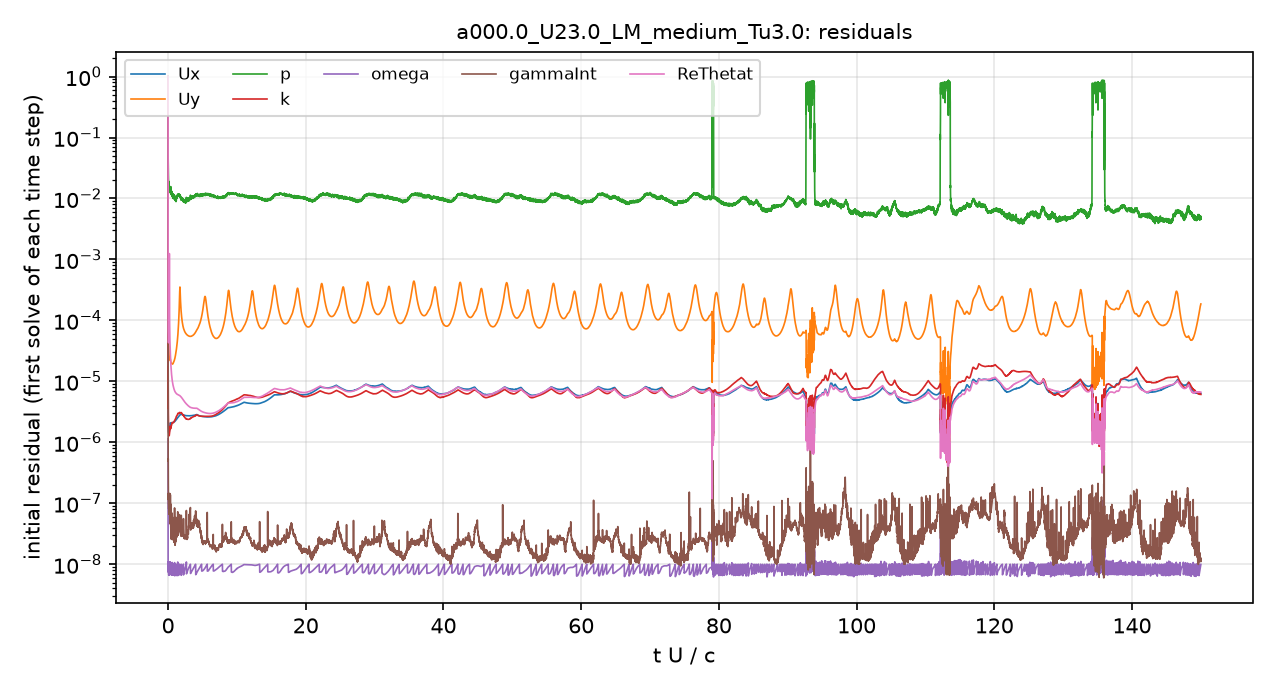

Values plotted in this chart, from the file beside it:
# first initial residual per time step; …
t_s, Ux_initial, Uy_initial, p_initial, k_initial, omega_initial, gammaInt_initial, ReThetat_initial
2.5043488e-08, 1, 1, 1, 1, 1.1430976e-06, 1, 1
7.6561038e-06, 2.84948e-06, 5.131094e-05, 0.07127, 1.2798629e-05, 1.7275938e-08, 9.7096897e-07, 0.0001398
2.575187e-05, 2.0843783e-06, 5.0354287e-05, 0.05092, 3.002297e-05, 1.0172501e-08, 5.1116557e-07, 6.9926712e-05
4.8454261e-05, 2.034348e-06, 6.270775e-05, 0.03835, 9.2867888e-06, 1.0180513e-08, 5.7288341e-07, 5.9834721e-05
7.6770281e-05, 1.6817075e-06, 7.8954996e-05, 0.02818, 4.1372358e-06, 1.0402407e-08, 2.5259054e-07, 5.1020614e-05
0.0001046, 1.511027e-06, 0.0001851, 0.0237, 2.479086e-06, 9.5238386e-09, 1.2894014e-07, 4.5128026e-05
0.000134, 1.4935274e-06, 0.0001094, 0.02005, 2.0028188e-06, 1.0407422e-08, 1.3223198e-07, 4.3037218e-05
0.0001639, 1.4380871e-06, 6.2027034e-05, 0.01779, 1.7015903e-06, 8.4516207e-09, 9.7677833e-08, 4.370886e-05
0.0001945, 1.4068645e-06, 4.4493274e-05, 0.01642, 1.5630063e-06, 9.1664817e-09, 8.0691411e-08, 4.682587e-05
0.0002258, 1.4265096e-06, 3.6425721e-05, 0.01707, 1.4402435e-06, 8.6756618e-09, 8.3125016e-08, 5.2520785e-05
0.0002577, 1.4468888e-06, 3.1402989e-05, 0.01582, 1.4325216e-06, 7.023288e-09, 8.6978617e-08, 6.1993388e-05
0.0002905, 1.4443099e-06, 2.7927634e-05, 0.01543, 1.3702925e-06, 8.6617563e-09, 7.2172848e-08, 7.8295357e-05
0.000324, 1.4538749e-06, 2.5661402e-05, 0.01541, 1.2982379e-06, 9.8169232e-09, 6.7402567e-08, 0.0001105
0.0003583, 1.4820167e-06, 2.4280017e-05, 0.01594, 1.3025909e-06, 1.0075667e-08, 1.3217265e-07, 0.0002022
0.0003934, 1.5163854e-06, 2.3388246e-05, 0.01471, 1.3251429e-06, 9.6224944e-09, 7.7987766e-08, 0.001257
0.0004282, 1.5581657e-06, 2.2878729e-05, 0.01441, 1.3496435e-06, 1.0749705e-08, 1.2051452e-07, 0.0002034
0.0004653, 1.6094191e-06, 2.2589601e-05, 0.01386, 1.4067314e-06, 1.0046527e-08, 1.0595054e-07, 0.0001018
0.0005036, 1.6831869e-06, 2.2580709e-05, 0.01319, 1.4538204e-06, 9.9688407e-09, 6.6052602e-08, 6.8366787e-05
0.0005435, 1.7813672e-06, 2.2808316e-05, 0.01325, 1.5251943e-06, 9.9781719e-09, 6.2053372e-08, 5.2181031e-05
0.0005852, 1.8931353e-06, 2.3097858e-05, 0.01359, 1.6603638e-06, 9.6455354e-09, 6.3337124e-08, 4.2526569e-05
0.0006289, 2.0008317e-06, 2.3299897e-05, 0.01369, 1.7665126e-06, 9.5728497e-09, 6.2230928e-08, 3.5943683e-05
0.0006745, 2.0822927e-06, 2.3306148e-05, 0.01322, 1.825862e-06, 9.0535745e-09, 5.8511986e-08, 3.1053531e-05
0.0007215, 2.0720143e-06, 2.2478062e-05, 0.01316, 1.7720788e-06, 8.0942823e-09, 4.7525596e-08, 2.6578176e-05
0.0007687, 2.0448273e-06, 2.165185e-05, 0.01364, 1.7314436e-06, 6.6100347e-09, 5.6032487e-08, 2.3136476e-05
0.0008144, 2.0178675e-06, 2.0961758e-05, 0.01282, 1.6784524e-06, 8.7287028e-09, 4.5244037e-08, 2.0546525e-05
0.0008621, 2.0000091e-06, 2.0434003e-05, 0.01281, 1.7302174e-06, 7.0884735e-09, 4.7102266e-08, 1.842232e-05
0.0009099, 1.9943252e-06, 2.0095397e-05, 0.01333, 1.7960102e-06, 8.8579698e-09, 3.3770695e-08, 1.6686867e-05
0.000958, 2.0004052e-06, 1.9907812e-05, 0.01199, 1.855985e-06, 6.7168009e-09, 4.0677685e-08, 1.5288609e-05
0.001006, 2.0157299e-06, 1.9836228e-05, 0.01365, 1.8734613e-06, 8.0758604e-09, 3.007713e-08, 1.4099756e-05
0.001055, 2.0391886e-06, 1.9824966e-05, 0.01159, 1.9150243e-06, 9.2186121e-09, 2.5865709e-08, 1.3108611e-05
0.001103, 2.0653733e-06, 1.9785293e-05, 0.01264, 1.9614381e-06, 6.6095886e-09, 3.2714267e-08, 1.2281575e-05
0.001152, 2.0841672e-06, 1.9623389e-05, 0.01143, 2.0193699e-06, 7.7976185e-09, 2.6648784e-08, 1.1565423e-05
0.001201, 2.1022903e-06, 1.9470027e-05, 0.0119, 2.0799503e-06, 8.986249e-09, 3.140564e-08, 1.0977243e-05
0.00125, 2.1077363e-06, 1.930482e-05, 0.0117, 2.1094088e-06, 1.0664552e-08, 6.8649499e-08, 1.0468959e-05
0.001298, 2.1060568e-06, 1.9186902e-05, 0.01193, 2.1011191e-06, 7.4001207e-09, 2.9577146e-08, 1.0033265e-05
0.001347, 2.1033269e-06, 1.9163149e-05, 0.01081, 2.098176e-06, 8.4053237e-09, 2.8199617e-08, 9.6319747e-06
0.001397, 2.1016633e-06, 1.923368e-05, 0.01156, 2.0941577e-06, 9.3189584e-09, 2.7210907e-08, 9.2821515e-06
0.001447, 2.1030979e-06, 1.9371526e-05, 0.01067, 2.0825299e-06, 6.5966915e-09, 4.1255613e-08, 8.9732591e-06
0.001497, 2.1089347e-06, 1.9560455e-05, 0.01064, 2.0856676e-06, 7.4474516e-09, 2.8446576e-08, 8.6938507e-06
0.001548, 2.1187197e-06, 1.9804693e-05, 0.01098, 2.0890462e-06, 8.3050273e-09, 2.5666813e-08, 8.4507219e-06
0.001598, 2.1272622e-06, 2.0057963e-05, 0.01091, 2.0912703e-06, 9.061006e-09, 2.6238324e-08, 8.2194388e-06
0.001649, 2.1347273e-06, 2.0326532e-05, 0.01031, 2.1050537e-06, 9.7632276e-09, 2.5751942e-08, 8.0058161e-06
0.0017, 2.143111e-06, 2.0624353e-05, 0.01113, 2.1188254e-06, 6.9346894e-09, 2.6504613e-08, 7.8125641e-06
0.001749, 2.1500973e-06, 2.0931843e-05, 0.009933, 2.1498828e-06, 7.6207313e-09, 2.6133655e-08, 7.6422671e-06
0.001801, 2.158135e-06, 2.1304105e-05, 0.01033, 2.1844603e-06, 8.2662023e-09, 2.2748319e-08, 7.4834752e-06
0.001852, 2.1648422e-06, 2.1699445e-05, 0.01065, 2.2187134e-06, 8.8591613e-09, 2.4535543e-08, 7.3356877e-06
0.001904, 2.1723952e-06, 2.2138007e-05, 0.009811, 2.242585e-06, 9.3840673e-09, 2.3407447e-08, 7.1966853e-06
0.001956, 2.1792935e-06, 2.2621059e-05, 0.01017, 2.2564048e-06, 9.8986138e-09, 2.4346931e-08, 7.0669346e-06
0.002009, 2.190376e-06, 2.3187898e-05, 0.01007, 2.2765216e-06, 6.7008754e-09, 2.6911197e-08, 6.9531989e-06
0.002062, 2.2050635e-06, 2.3857732e-05, 0.009356, 2.3070055e-06, 7.2566661e-09, 2.2536144e-08, 6.8569774e-06
0.002115, 2.2194135e-06, 2.4598287e-05, 0.009964, 2.3410748e-06, 7.7419213e-09, 2.306404e-08, 6.7623394e-06
0.002168, 2.2352754e-06, 2.5414287e-05, 0.009738, 2.3743833e-06, 8.2064092e-09, 2.1949226e-08, 6.6785039e-06
0.002222, 2.2535599e-06, 2.6333146e-05, 0.008979, 2.4058733e-06, 8.621496e-09, 2.6526146e-08, 6.6031035e-06
0.002274, 2.2729403e-06, 2.7298464e-05, 0.009833, 2.4362132e-06, 9.0138423e-09, 2.6638956e-08, 6.5404191e-06
0.002328, 2.2929831e-06, 2.8379778e-05, 0.009508, 2.4667346e-06, 9.3914553e-09, 2.3737486e-08, 6.4779422e-06
0.002383, 2.3141409e-06, 2.9573139e-05, 0.009395, 2.4984582e-06, 9.7356459e-09, 2.6608824e-08, 6.4207453e-06
0.002438, 2.3354376e-06, 3.0887426e-05, 0.01009, 2.6051402e-06, 6.4949021e-09, 4.322879e-08, 6.3684225e-06
0.002494, 2.3566608e-06, 3.2360375e-05, 0.0102, 2.6281105e-06, 6.8831418e-09, 3.0629665e-08, 6.3165706e-06
0.002549, 2.3826789e-06, 3.4120948e-05, 0.01093, 2.6610306e-06, 7.3375298e-09, 3.3671808e-08, 6.2737392e-06
... 4,941 more rows
